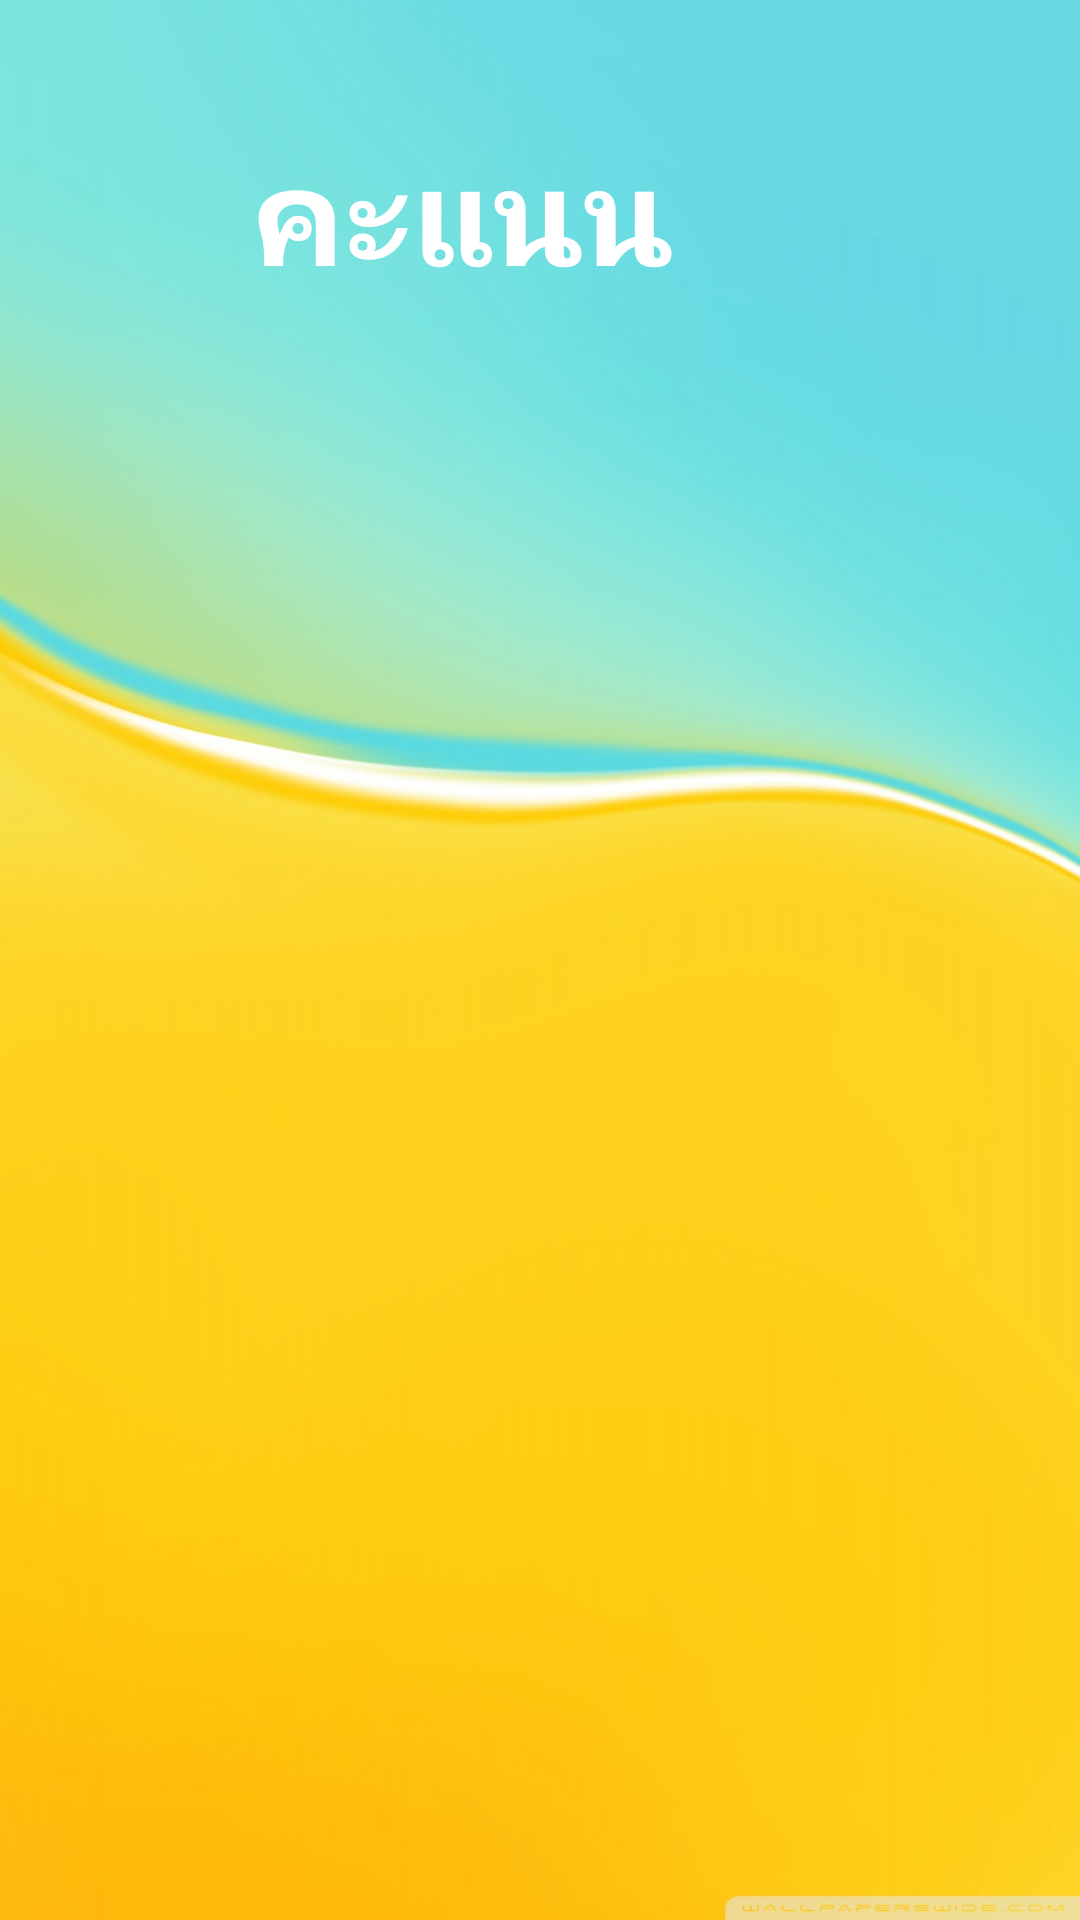

Write the Android layout XML for this screen, with the resource values it uses.
<!-- AndroidManifest.xml: application theme AppTheme -->
<!-- res/layout/activity_scorepage.xml -->
<?xml version="1.0" encoding="utf-8"?>
<android.support.constraint.ConstraintLayout xmlns:android="http://schemas.android.com/apk/res/android"
    xmlns:app="http://schemas.android.com/apk/res-auto"
    xmlns:tools="http://schemas.android.com/tools"
    android:layout_width="match_parent"
    android:layout_height="match_parent"
    tools:context=".scorepage"
    android:background="@drawable/bg">

    <Button
        android:id="@+id/button8"
        android:layout_width="292dp"
        android:layout_height="112dp"
        android:layout_marginStart="8dp"
        android:layout_marginTop="8dp"
        android:layout_marginEnd="8dp"
        android:layout_marginBottom="8dp"
        android:background="@drawable/bgbutton2"
        android:text="คะแนน"
        android:textColor="#fff"
        android:textSize="45dp"
        android:textStyle="bold"
        app:layout_constraintBottom_toBottomOf="parent"
        app:layout_constraintEnd_toEndOf="parent"
        app:layout_constraintHorizontal_bias="0.0"
        app:layout_constraintStart_toStartOf="parent"
        app:layout_constraintTop_toTopOf="parent"
        app:layout_constraintVertical_bias="0.014" />
</android.support.constraint.ConstraintLayout>
<!-- resources referenced by this layout -->
<resources>
  <!-- drawable bg: jpg bitmap (drawable-v24, 128704 bytes) -->
  <style name="AppTheme" parent="Theme.AppCompat.Light.DarkActionBar">
          
          <item name="colorPrimary">#000</item>
          <item name="colorPrimaryDark">@color/colorPrimaryDark</item>
          <item name="colorAccent">@color/colorAccent</item>
          <item name="windowActionBar">false</item>
          <item name="windowNoTitle">true</item>
          <item name="android:windowFullscreen">true</item>
  
      </style>
  <color name="colorPrimaryDark">#00574B</color>
  <color name="colorAccent">#D81B60</color>
</resources>
